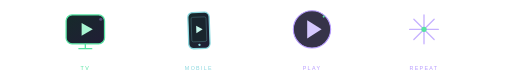
t = 0.00 s
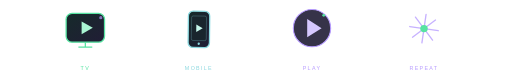
t = 1.67 s
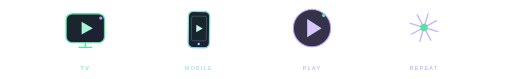
t = 3.33 s
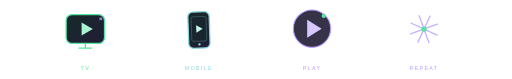
t = 5.00 s
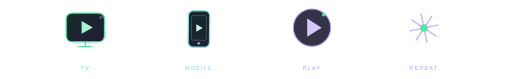
t = 6.67 s
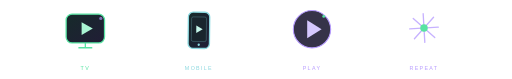
t = 8.33 s

The animated SVG that drew these frames (rendered in a browser with its animation timeline set to each time). Animation: 10 SMIL elements (animate=4,animateTransform=6); frames cover the first 8.33 s, repeats indefinitely.

<svg xmlns="http://www.w3.org/2000/svg" width="960" height="148" viewBox="0 0 960 148" role="img" aria-labelledby="title desc">
  <title id="title">Panda.fun — made for every screen</title>
  <desc id="desc">A subtle animated row of a television, phone, play symbol and sparkles.</desc>
  <defs>
    <linearGradient id="line" x1="0" y1="0" x2="1" y2="1">
      <stop offset="0" stop-color="#57e3a2"/>
      <stop offset=".55" stop-color="#8bd8df"/>
      <stop offset="1" stop-color="#b79cff"/>
    </linearGradient>
    <linearGradient id="screen" x1="0" y1="0" x2="1" y2="1">
      <stop offset="0" stop-color="#162a2a"/>
      <stop offset="1" stop-color="#211d36"/>
    </linearGradient>
  </defs>
  <g fill="none" stroke-linecap="round" stroke-linejoin="round">
    <path d="M82 112H878" stroke="url(#line)" stroke-opacity=".22" stroke-width="1.5"/>
    <path d="M82 112H878" stroke="url(#line)" stroke-width="1.5" stroke-dasharray="4 14">
      <animate attributeName="stroke-dashoffset" from="0" to="-180" dur="12s" repeatCount="indefinite"/>
    </path>
  </g>

  <g transform="translate(160 0)">
    <animateTransform attributeName="transform" type="translate" values="160 0;160 -4;160 0" dur="4.6s" repeatCount="indefinite"/>
    <rect x="-36" y="28" width="72" height="54" rx="11" fill="url(#screen)" stroke="#57e3a2" stroke-width="2.4"/>
    <path d="M-13 91h26M0 82v9" stroke="#57e3a2" stroke-width="2.4"/>
    <path d="M-7 43v24l21-12z" fill="#a9f5d3" stroke="none"/>
    <circle cx="29" cy="36" r="3" fill="#b79cff" stroke="none">
      <animate attributeName="opacity" values=".35;1;.35" dur="2.2s" repeatCount="indefinite"/>
    </circle>
  </g>

  <g transform="translate(373 0)">
    <animateTransform attributeName="transform" type="translate" values="373 0;373 -3;373 0" dur="4.1s" begin=".3s" repeatCount="indefinite"/>
    <g>
      <animateTransform attributeName="transform" type="rotate" values="-2 0 56;2 0 56;-2 0 56" dur="5s" repeatCount="indefinite"/>
      <rect x="-20" y="23" width="40" height="68" rx="9" fill="url(#screen)" stroke="#8bd8df" stroke-width="2.4"/>
      <rect x="-14" y="32" width="28" height="46" rx="3" fill="#19252d" stroke="#8bd8df" stroke-opacity=".45"/>
      <circle cx="0" cy="84" r="2.2" fill="#8bd8df" stroke="none"/>
      <path d="M-5 48v14l12-7z" fill="#c5f7eb" stroke="none"/>
    </g>
  </g>

  <g transform="translate(585 55)">
    <animateTransform attributeName="transform" type="translate" values="585 55;585 51;585 55" dur="3.8s" begin=".6s" repeatCount="indefinite"/>
    <circle r="35" fill="#211d36" fill-opacity=".9" stroke="#b79cff" stroke-width="2"/>
    <path d="M-9 -17v34l27-17z" fill="#d6c8ff" stroke="none"/>
    <circle cx="22" cy="-24" r="3" fill="#57e3a2" stroke="none">
      <animate attributeName="r" values="2;4;2" dur="2s" repeatCount="indefinite"/>
    </circle>
  </g>

  <g transform="translate(795 55)" stroke="#b79cff" stroke-width="2.5" stroke-linecap="round">
    <animateTransform attributeName="transform" type="translate" values="795 55;795 51;795 55" dur="4.4s" begin=".9s" repeatCount="indefinite"/>
    <path d="M0 -27V27M-27 0H27M-19 -19L19 19M19 -19L-19 19" opacity=".78">
      <animateTransform attributeName="transform" type="rotate" values="0;45;90" dur="18s" repeatCount="indefinite"/>
    </path>
    <circle r="7" fill="#57e3a2" stroke="none">
      <animate attributeName="r" values="5;8;5" dur="2.5s" repeatCount="indefinite"/>
    </circle>
  </g>

  <g font-family="Arial, sans-serif" text-anchor="middle">
    <text x="160" y="132" font-size="10" letter-spacing="2.5" fill="#57e3a2">TV</text>
    <text x="373" y="132" font-size="10" letter-spacing="2.5" fill="#8bd8df">MOBILE</text>
    <text x="585" y="132" font-size="10" letter-spacing="2.5" fill="#b79cff">PLAY</text>
    <text x="795" y="132" font-size="10" letter-spacing="2.5" fill="#b79cff">REPEAT</text>
  </g>
</svg>
